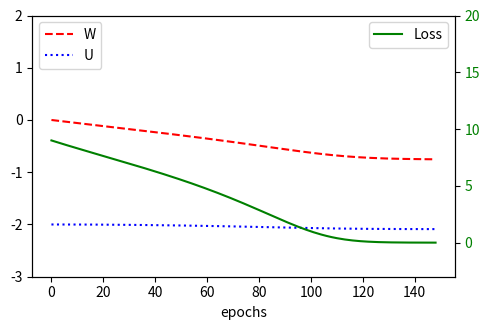

Source code (Python):
import numpy as np
import matplotlib.pyplot as plt

x = np.array([[0, 0, 0, 0, 1, 0, 1, 0, 1, 0]])
y = np.array([3])


def unit(s, x, U, W):
    return x * U + s * W


def forward(x, U, W):
    number_of_samples = len(x)
    sequence_length = len(x[0])

    s = np.zeros((number_of_samples, sequence_length + 1))

    for t in range(0, sequence_length):
        s[:, t+1] = unit(s[:, t], x[:, t], U, W)

    return s


def backward(x, s, y, W):
    sequence_length = len(x[0])

    s_t = s[:, -1]
    gS = 2 * (s_t - y)
    gU, gW = 0, 0

    for k in range(sequence_length, 0, -1):
        gU += np.sum(gS * x[:, k-1])
        gW += np.sum(gS * s[:, k-1])

        gS = gS * W

    return gU, gW


def train(x, y, epochs, learning_rate=0.0005):

    weights = (-2, 0)
    losses = list()
    weights_u = list()
    weights_w = list()


    for i in range(epochs):
        s = forward(x, weights[0], weights[1])
        loss = (y[0] - s[-1, -1]) ** 2
        losses.append(loss)

        weights_u.append(weights[0])
        weights_w.append(weights[1])

        gradients = backward(x, s, y, weights[1])

        weights = tuple((p - gp * learning_rate) for p, gp in zip(weights, gradients))
        print(weights)
    return np.array(losses), np.array(weights_u), np.array(weights_w)


def plot_training(losses, weights_u, weights_w):
    losses = losses[~np.isnan(losses)][:-1]
    weights_u = weights_u[~np.isnan(weights_u)][:-1]
    weights_w = weights_w[~np.isnan(weights_w)][:-1]

    fig, ax1 = plt.subplots(figsize=(5, 3.4))
    ax1.set_ylim(-3, 2)
    ax1.set_xlabel('epochs')
    ax1.plot(weights_w, label='W', color='red', linestyle='--')
    ax1.plot(weights_u, label='U', color='blue', linestyle=':')
    ax1.legend(loc='upper left')
    ax2 = ax1.twinx()
    ax2.set_ylim(-3, 20)
    ax2.plot(losses, label='Loss', color='green')
    ax2.tick_params(axis='y', labelcolor='green')
    ax2.legend(loc='upper right')
    fig.tight_layout()
    plt.show()


losses, weights_u, weights_w = train(x, y, epochs=150)
plot_training(losses, weights_u, weights_w)
